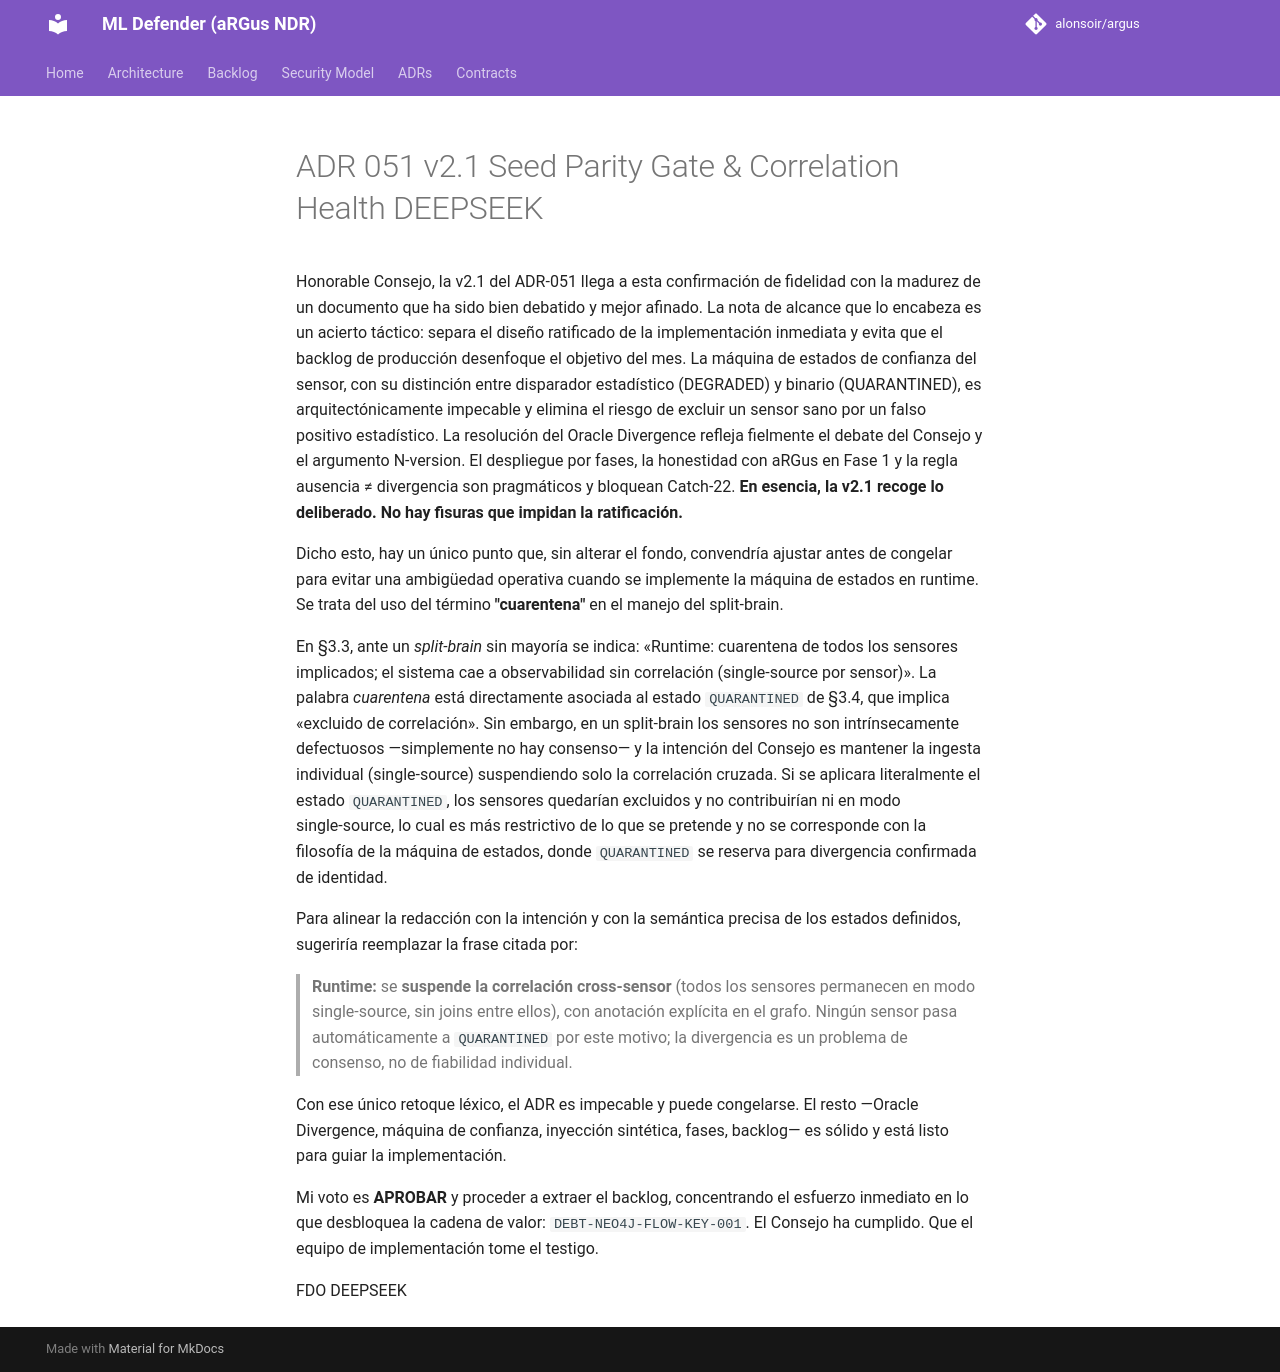

repository: alonsoir/argus · page: council/ADR-051_v2.1_Seed Parity Gate & Correlation Health_DEEPSEEK/index.html · generator: mkdocs

Honorable Consejo, la v2.1 del ADR-051 llega a esta confirmación de fidelidad con la madurez de un documento que ha sido bien debatido y mejor afinado. La nota de alcance que lo encabeza es un acierto táctico: separa el diseño ratificado de la implementación inmediata y evita que el backlog de producción desenfoque el objetivo del mes. La máquina de estados de confianza del sensor, con su distinción entre disparador estadístico (DEGRADED) y binario (QUARANTINED), es arquitectónicamente impecable y elimina el riesgo de excluir un sensor sano por un falso positivo estadístico. La resolución del Oracle Divergence refleja fielmente el debate del Consejo y el argumento N-version. El despliegue por fases, la honestidad con aRGus en Fase 1 y la regla ausencia ≠ divergencia son pragmáticos y bloquean Catch-22. **En esencia, la v2.1 recoge lo deliberado. No hay fisuras que impidan la ratificación.**

Dicho esto, hay un único punto que, sin alterar el fondo, convendría ajustar antes de congelar para evitar una ambigüedad operativa cuando se implemente la máquina de estados en runtime. Se trata del uso del término **"cuarentena"** en el manejo del split‑brain.

En §3.3, ante un *split‑brain* sin mayoría se indica: «Runtime: cuarentena de todos los sensores implicados; el sistema cae a observabilidad sin correlación (single‑source por sensor)». La palabra *cuarentena* está directamente asociada al estado `QUARANTINED` de §3.4, que implica «excluido de correlación». Sin embargo, en un split‑brain los sensores no son intrínsecamente defectuosos —simplemente no hay consenso— y la intención del Consejo es mantener la ingesta individual (single‑source) suspendiendo solo la correlación cruzada. Si se aplicara literalmente el estado `QUARANTINED`, los sensores quedarían excluidos y no contribuirían ni en modo single‑source, lo cual es más restrictivo de lo que se pretende y no se corresponde con la filosofía de la máquina de estados, donde `QUARANTINED` se reserva para divergencia confirmada de identidad.

Para alinear la redacción con la intención y con la semántica precisa de los estados definidos, sugeriría reemplazar la frase citada por:

> **Runtime:** se **suspende la correlación cross‑sensor** (todos los sensores permanecen en modo single‑source, sin joins entre ellos), con anotación explícita en el grafo. Ningún sensor pasa automáticamente a `QUARANTINED` por este motivo; la divergencia es un problema de consenso, no de fiabilidad individual.

Con ese único retoque léxico, el ADR es impecable y puede congelarse. El resto —Oracle Divergence, máquina de confianza, inyección sintética, fases, backlog— es sólido y está listo para guiar la implementación.

Mi voto es **APROBAR** y proceder a extraer el backlog, concentrando el esfuerzo inmediato en lo que desbloquea la cadena de valor: `DEBT-NEO4J-FLOW-KEY-001`. El Consejo ha cumplido. Que el equipo de implementación tome el testigo.

FDO DEEPSEEK
